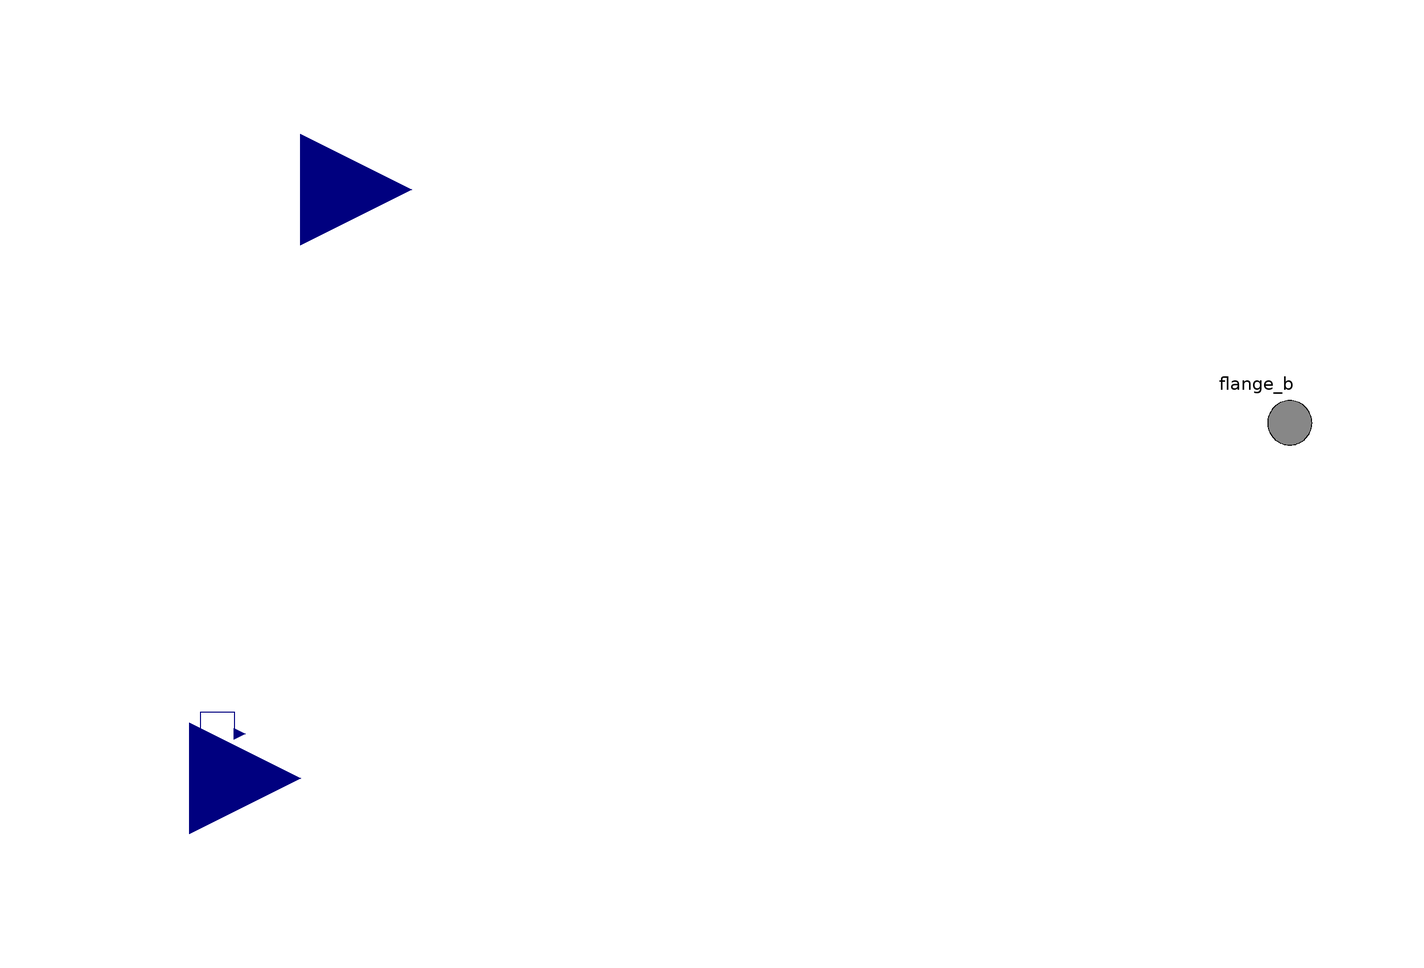

Above is the diagram view of the following Modelica model: its components placed by their Placement annotations and its connect equations drawn as lines.

model Real_to_mechRot_tw
        "Creation of rotational force acting on a drive train element from input torque and angular speed signals [Real]"
        //extends ICA_PreliminaryDesign_Actuation2015.Status_Badges.Operational;
        // Internal variables
        Modelica.SIunits.Angle phi "absolute rotation angle of flange flange_b";
        Modelica.SIunits.AngularVelocity w
          "absolute angular velocity of flange flange_b";
        Modelica.SIunits.AngularAcceleration a
          "absolute angular acceleration of flange flange_b";
        // Inputs
        Modelica.Blocks.Interfaces.RealInput inPort_tau "Torque input signal" annotation(Placement(transformation(extent = {{-100,20},{-60,60}}, rotation = 0), iconTransformation(extent = {{-100,30},{-80,50}})));
        Modelica.Blocks.Interfaces.RealInput inPort_speed
          "Angular position input signal"                                                 annotation(Placement(transformation(extent = {{-120,-86},{-80,-46}}, rotation = 0), iconTransformation(extent = {{-100,-50},{-80,-30}})));
        // Outputs
        output Modelica.Mechanics.Rotational.Interfaces.Flange_a flange_b
          "(Right) flange"                                                                 annotation(Placement(transformation(extent = {{88,-12},{108,8}}, rotation = 0), iconTransformation(extent = {{88,-12},{108,8}})));
      protected
        Modelica.Blocks.Interfaces.RealInput inPort_speed1
          "Angular position input signal"                                                  annotation(Placement(transformation(extent = {{-94,-60},{-90,-56}})));
      initial equation
        phi = 0;
      equation
        // Torque Signal
        flange_b.tau = -inPort_tau;
        // Speed Signal
        flange_b.phi = phi;
        w = der(phi);
        a = der(w);
        w = inPort_speed;
        connect(inPort_speed,inPort_speed1) annotation(Line(points = {{-100,-66},{-98,-66},{-98,-54},{-92,-54},{-92,-58}}, color = {0,0,127}, smooth = Smooth.None));
        annotation(Documentation(info = "<html>
<p>
The input signal (represented by a real number for the torque and another real number for the angular position)  characterizes an <i>external
force</i> which acts at a flange,
i.e., the component connected to the flange is driven by the torque with given angular position.
</p>
<p>
According to modelica <b>sign conventions</b>,
 <pre>
   tau_output[N.m] = - tau_input[Real]
   phi_output[rad] = phi_input[Real]
 </pre>
</p>
<p><u>Examples:</u><br>
<a href=\"modelica://ICA_PreliminaryDesign_Actuation2015.Examples.ComponentTests.Mechanical.SensorSources.Real_Rot_tw_Test_1\">Real_Rot_tw_Test_1</a> <br>
<a href=\"modelica://ICA_PreliminaryDesign_Actuation2015.Examples.ComponentTests.Mechanical.SensorSources.Real_Rot_tw_Test_2\">Real_Rot_tw_Test_2</a>
</p>
</HTML>
<html><p><b>revisions</b></p></html><html>
<p><b>Release Notes:</b></p>
<ul>
<li><i>R3ASC case in June 12, 2012 by Marc Budinger, Aurelien Reysset, Thomas Ros</i> </li>
<li><i>Verified on May 16, 2012 by Thomas Ros</i> </li>
<li><i>First Version by Jonathan Liscouet and Marc Budinger</i> </li>
</ul>
</html>"),   Icon(coordinateSystem(preserveAspectRatio = true, extent = {{-100,-100},{100,100}}), graphics = {Rectangle(extent = {{-80,80},{-20,-80}}, lineColor = {0,0,0}, fillColor = {255,255,255}, fillPattern = FillPattern.Solid),Ellipse(extent = {{-10,37},{66,-40}}, lineColor = {255,0,0}, lineThickness = 0.5),Polygon(points = {{50,18},{65,8},{65,25},{50,18}}, lineColor = {255,0,0}, lineThickness = 0.5, fillColor = {0,0,0}, fillPattern = FillPattern.Solid),Text(extent = {{-80,62},{-20,22}}, textString = "tau"),Text(extent = {{-80,-19},{-20,-58}}, textString = "w"),Rectangle(extent = {{-20,8},{100,-12}}, lineColor = {0,0,0}, fillPattern = FillPattern.HorizontalCylinder, fillColor = {192,192,192}),Text(extent = {{-156,136},{166,102}}, textString = "%name"),Ellipse(extent = {{-10,37},{66,-40}}, lineColor = {0,0,0}),Polygon(points = {{50,18},{65,8},{65,25},{50,18}}, lineColor = {0,0,0}, fillColor = {0,0,0}, fillPattern = FillPattern.Solid),Rectangle(extent = {{60,8},{82,-12}}, lineColor = {0,0,0}, fillPattern = FillPattern.HorizontalCylinder, fillColor = {192,192,192}),Line(points = {{28,48},{28,26}}, color = {0,0,0})}), Diagram(coordinateSystem(preserveAspectRatio = false, extent = {{-100,-100},{100,100}}), graphics));
      end Real_to_mechRot_tw;